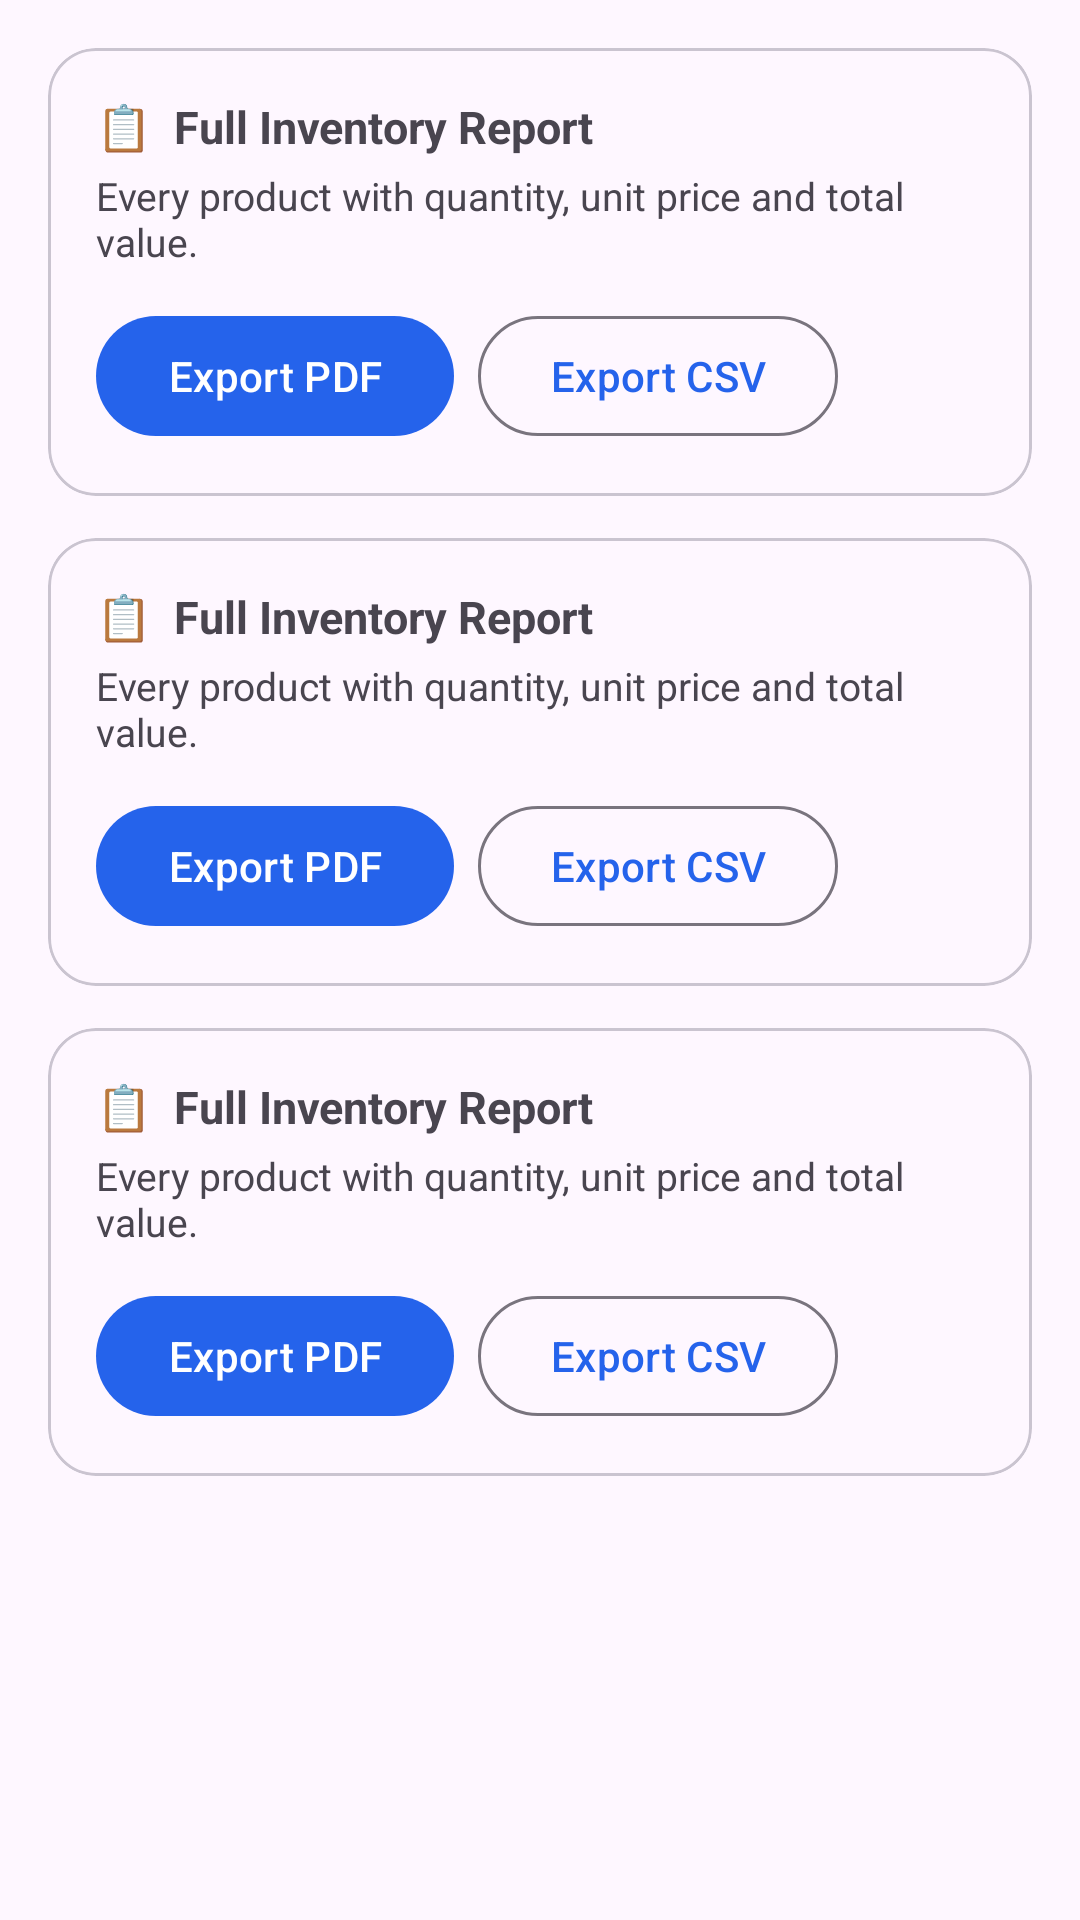

Android layout source for this screen:
<!-- AndroidManifest.xml: application theme Theme.StockManager -->
<!-- res/layout/fragment_reports.xml -->
<?xml version="1.0" encoding="utf-8"?>
<androidx.core.widget.NestedScrollView xmlns:android="http://schemas.android.com/apk/res/android"
    android:layout_width="match_parent"
    android:layout_height="match_parent">

    <LinearLayout
        android:layout_width="match_parent"
        android:layout_height="wrap_content"
        android:orientation="vertical"
        android:padding="16dp">

        <include
            android:id="@+id/card_full_inventory"
            layout="@layout/item_report_card" />

        <include
            android:id="@+id/card_low_stock"
            layout="@layout/item_report_card" />

        <include
            android:id="@+id/card_out_of_stock"
            layout="@layout/item_report_card" />

    </LinearLayout>

</androidx.core.widget.NestedScrollView>
<!-- res/layout/item_report_card.xml (included above) -->
<?xml version="1.0" encoding="utf-8"?>
<com.google.android.material.card.MaterialCardView xmlns:android="http://schemas.android.com/apk/res/android"
    xmlns:app="http://schemas.android.com/apk/res-auto"
    xmlns:tools="http://schemas.android.com/tools"
    android:layout_width="match_parent"
    android:layout_height="wrap_content"
    android:layout_marginBottom="14dp"
    app:cardCornerRadius="16dp"
    app:cardElevation="0dp"
    app:strokeWidth="1dp"
    app:strokeColor="?attr/colorOutlineVariant">

    <LinearLayout
        android:layout_width="match_parent"
        android:layout_height="wrap_content"
        android:orientation="vertical"
        android:padding="16dp">

        <TextView
            android:id="@+id/report_title"
            android:layout_width="wrap_content"
            android:layout_height="wrap_content"
            android:textSize="15sp"
            android:textStyle="bold"
            tools:text="📋  Full Inventory Report" />

        <TextView
            android:id="@+id/report_desc"
            android:layout_width="match_parent"
            android:layout_height="wrap_content"
            android:layout_marginTop="4dp"
            android:textSize="13sp"
            android:textColor="?attr/colorOnSurfaceVariant"
            tools:text="Every product with quantity, unit price and total value." />

        <LinearLayout
            android:layout_width="match_parent"
            android:layout_height="wrap_content"
            android:layout_marginTop="12dp"
            android:orientation="horizontal">

            <com.google.android.material.button.MaterialButton
                android:id="@+id/btn_report_pdf"
                android:layout_width="wrap_content"
                android:layout_height="wrap_content"
                android:layout_marginEnd="8dp"
                android:text="@string/action_export_pdf" />

            <com.google.android.material.button.MaterialButton
                android:id="@+id/btn_report_csv"
                style="?attr/materialButtonOutlinedStyle"
                android:layout_width="wrap_content"
                android:layout_height="wrap_content"
                android:text="@string/action_export_csv" />
        </LinearLayout>

    </LinearLayout>

</com.google.android.material.card.MaterialCardView>
<!-- resources referenced by this layout -->
<resources>
  <string name="action_export_csv">Export CSV</string>
  <string name="action_export_pdf">Export PDF</string>
  <style name="Theme.StockManager" parent="Theme.Material3.DayNight.NoActionBar">
          <item name="colorPrimary">@color/brand_primary</item>
          <item name="colorOnPrimary">@color/brand_on_primary</item>
          <item name="colorPrimaryContainer">@color/brand_primary_container</item>
          <item name="colorOnPrimaryContainer">@color/brand_on_primary_container</item>
          <item name="android:statusBarColor" tools:targetApi="l">?attr/colorSurface</item>
          <item name="android:windowLightStatusBar">true</item>
      </style>
  <color name="brand_primary">#2563EB</color>
  <color name="brand_on_primary">#FFFFFF</color>
  <color name="brand_primary_container">#DBEAFE</color>
  <color name="brand_on_primary_container">#1E3A8A</color>
</resources>
